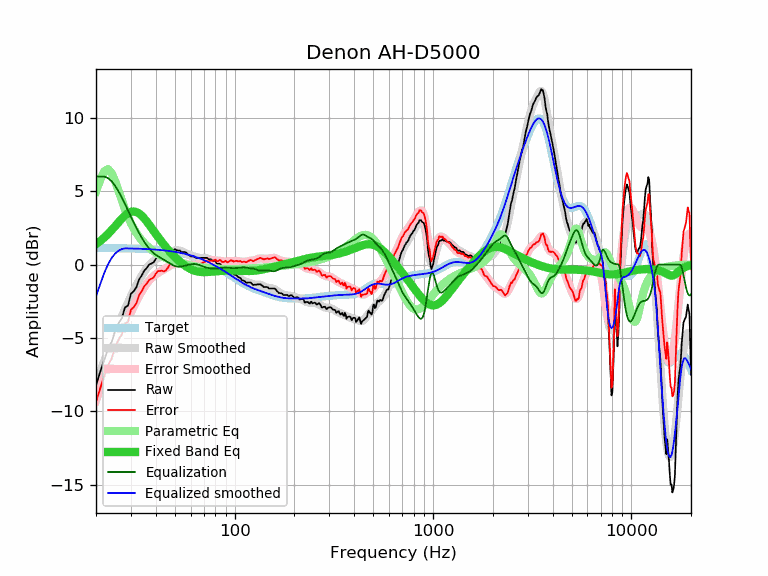

The data file committed next to this chart (first rows):
frequency, raw, error, smoothed, error_smoothed, equalization, parametric_eq, equalized_raw, equalized_smoothed, target
20, -8.24, -9.37, -8.14, -9.27, 6.00, 1.39, -2.24, -2.14, 1.13
21, -7.31, -8.44, -7.34, -8.46, 6.00, 1.61, -1.31, -1.34, 1.13
22, -6.49, -7.62, -6.58, -7.71, 6.00, 1.84, -0.49, -0.58, 1.12
23, -5.74, -6.87, -5.87, -6.99, 5.89, 2.09, 0.15, 0.02, 1.12
24, -5.26, -6.38, -5.21, -6.33, 5.67, 2.35, 0.41, 0.46, 1.12
25, -4.50, -5.62, -4.60, -5.71, 5.35, 2.62, 0.85, 0.75, 1.12
26, -3.98, -5.10, -4.03, -5.15, 4.98, 2.89, 1.00, 0.95, 1.11
27, -3.65, -4.76, -3.51, -4.62, 4.57, 3.13, 0.92, 1.06, 1.11
28, -2.91, -4.02, -3.03, -4.13, 4.13, 3.34, 1.22, 1.11, 1.11
29, -2.80, -3.90, -2.58, -3.68, 3.68, 3.50, 0.88, 1.10, 1.10
30, -1.98, -3.08, -2.16, -3.25, 3.25, 3.59, 1.27, 1.10, 1.10
31, -1.81, -2.90, -1.76, -2.86, 2.86, 3.62, 1.04, 1.09, 1.09
32, -1.53, -2.62, -1.40, -2.48, 2.48, 3.58, 0.95, 1.09, 1.09
33, -1.00, -2.08, -1.06, -2.14, 2.14, 3.48, 1.14, 1.08, 1.08
34, -0.74, -1.82, -0.76, -1.83, 1.83, 3.33, 1.09, 1.07, 1.07
35, -0.41, -1.48, -0.49, -1.55, 1.55, 3.15, 1.14, 1.06, 1.06
36, -0.24, -1.30, -0.25, -1.31, 1.31, 2.95, 1.07, 1.06, 1.06
37, -0.00, -1.05, -0.06, -1.10, 1.10, 2.73, 1.10, 1.05, 1.05
38, 0.07, -0.97, 0.11, -0.93, 0.93, 2.52, 1.00, 1.04, 1.04
39, 0.15, -0.88, 0.24, -0.79, 0.79, 2.30, 0.93, 1.03, 1.03
40, 0.39, -0.63, 0.35, -0.67, 0.67, 2.09, 1.06, 1.02, 1.02
41, 0.56, -0.45, 0.43, -0.57, 0.57, 1.89, 1.13, 1.01, 1.01
42, 0.56, -0.44, 0.51, -0.49, 0.49, 1.70, 1.04, 0.99, 0.99
43, 0.57, -0.41, 0.57, -0.41, 0.41, 1.53, 0.98, 0.98, 0.98
44, 0.49, -0.48, 0.64, -0.33, 0.33, 1.36, 0.82, 0.97, 0.97
45, 0.56, -0.40, 0.70, -0.25, 0.25, 1.20, 0.81, 0.95, 0.95
46, 0.71, -0.23, 0.77, -0.17, 0.17, 1.04, 0.88, 0.94, 0.94
47, 0.92, -0.00, 0.83, -0.09, 0.09, 0.90, 1.01, 0.92, 0.92
48, 0.96, 0.05, 0.89, -0.01, 0.01, 0.77, 0.97, 0.90, 0.90
49, 0.96, 0.07, 0.94, 0.05, -0.05, 0.64, 0.91, 0.89, 0.89
50, 1.06, 0.19, 0.97, 0.10, -0.10, 0.52, 0.96, 0.87, 0.87
51, 0.98, 0.13, 0.98, 0.13, -0.13, 0.41, 0.85, 0.85, 0.85
52, 0.96, 0.13, 0.97, 0.14, -0.14, 0.30, 0.81, 0.83, 0.83
53, 0.96, 0.15, 0.95, 0.14, -0.14, 0.20, 0.81, 0.81, 0.81
54, 0.84, 0.05, 0.91, 0.13, -0.13, 0.11, 0.71, 0.78, 0.78
55, 0.86, 0.10, 0.87, 0.11, -0.11, 0.02, 0.75, 0.76, 0.76
56, 0.86, 0.12, 0.82, 0.08, -0.08, -0.06, 0.78, 0.73, 0.73
57, 0.81, 0.10, 0.76, 0.05, -0.05, -0.13, 0.76, 0.71, 0.71
58, 0.70, 0.01, 0.71, 0.02, -0.02, -0.20, 0.67, 0.68, 0.68
59, 0.64, -0.02, 0.66, -0.00, 0.00, -0.26, 0.64, 0.66, 0.66
60, 0.56, -0.07, 0.61, -0.02, 0.02, -0.31, 0.58, 0.63, 0.63
61, 0.56, -0.04, 0.57, -0.03, 0.03, -0.35, 0.59, 0.60, 0.60
62, 0.57, -0.00, 0.53, -0.04, 0.04, -0.39, 0.61, 0.57, 0.57
63, 0.50, -0.04, 0.50, -0.04, 0.04, -0.42, 0.53, 0.54, 0.54
64, 0.46, -0.05, 0.48, -0.03, 0.03, -0.45, 0.48, 0.51, 0.51
65, 0.46, -0.02, 0.47, -0.01, 0.01, -0.47, 0.46, 0.48, 0.48
66, 0.46, 0.01, 0.46, 0.02, -0.02, -0.49, 0.44, 0.44, 0.44
67, 0.46, 0.05, 0.46, 0.05, -0.05, -0.50, 0.41, 0.41, 0.41
68, 0.46, 0.08, 0.46, 0.08, -0.08, -0.51, 0.37, 0.37, 0.37
69, 0.46, 0.12, 0.45, 0.12, -0.12, -0.51, 0.34, 0.34, 0.34
70, 0.46, 0.15, 0.45, 0.15, -0.15, -0.51, 0.31, 0.30, 0.30
71, 0.46, 0.19, 0.44, 0.18, -0.18, -0.51, 0.28, 0.27, 0.27
72, 0.46, 0.23, 0.43, 0.20, -0.20, -0.51, 0.25, 0.23, 0.23
73, 0.44, 0.25, 0.41, 0.22, -0.22, -0.51, 0.21, 0.19, 0.19
74, 0.36, 0.20, 0.39, 0.24, -0.24, -0.50, 0.12, 0.15, 0.15
75, 0.36, 0.24, 0.37, 0.25, -0.25, -0.50, 0.10, 0.11, 0.11
76, 0.36, 0.28, 0.34, 0.26, -0.26, -0.49, 0.09, 0.07, 0.07
77, 0.28, 0.24, 0.30, 0.27, -0.27, -0.48, 0.01, 0.03, 0.03
78, 0.26, 0.26, 0.27, 0.27, -0.27, -0.48, -0.02, -0.01, -0.01
79, 0.26, 0.30, 0.23, 0.28, -0.28, -0.47, -0.02, -0.05, -0.05
... 553 more rows
